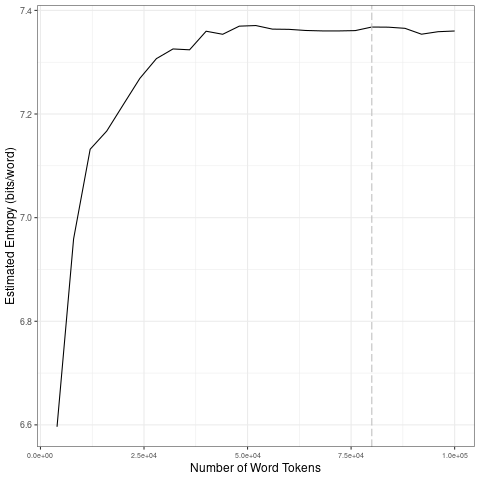

The file beside this chart, header and first rows:
file, entropy.Corpus.Size, entropy.Entropy, sd.Corpus.Size, sd.SD
data/covid-clean/2020_by_en/2020-07-09_t…, 4000, 6.596, 20000, 0.2533
data/covid-clean/2020_by_en/2020-07-09_t…, 8000, 6.959, 40000, 0.03306
data/covid-clean/2020_by_en/2020-07-09_t…, 12000, 7.132, 60000, 0.006684
data/covid-clean/2020_by_en/2020-07-09_t…, 16000, 7.167, 80000, 0.003211
data/covid-clean/2020_by_en/2020-07-09_t…, 20000, 7.218, 1e+05, 0.005391
data/covid-clean/2020_by_en/2020-07-09_t…, 24000, 7.269, 20000, 0.2533
data/covid-clean/2020_by_en/2020-07-09_t…, 28000, 7.307, 40000, 0.03306
data/covid-clean/2020_by_en/2020-07-09_t…, 32000, 7.326, 60000, 0.006684
data/covid-clean/2020_by_en/2020-07-09_t…, 36000, 7.324, 80000, 0.003211
data/covid-clean/2020_by_en/2020-07-09_t…, 40000, 7.36, 1e+05, 0.005391
data/covid-clean/2020_by_en/2020-07-09_t…, 44000, 7.354, 20000, 0.2533
data/covid-clean/2020_by_en/2020-07-09_t…, 48000, 7.37, 40000, 0.03306
data/covid-clean/2020_by_en/2020-07-09_t…, 52000, 7.371, 60000, 0.006684
data/covid-clean/2020_by_en/2020-07-09_t…, 56000, 7.364, 80000, 0.003211
data/covid-clean/2020_by_en/2020-07-09_t…, 60000, 7.363, 1e+05, 0.005391
data/covid-clean/2020_by_en/2020-07-09_t…, 64000, 7.361, 20000, 0.2533
data/covid-clean/2020_by_en/2020-07-09_t…, 68000, 7.36, 40000, 0.03306
data/covid-clean/2020_by_en/2020-07-09_t…, 72000, 7.36, 60000, 0.006684
data/covid-clean/2020_by_en/2020-07-09_t…, 76000, 7.361, 80000, 0.003211
data/covid-clean/2020_by_en/2020-07-09_t…, 80000, 7.368, 1e+05, 0.005391
data/covid-clean/2020_by_en/2020-07-09_t…, 84000, 7.368, 20000, 0.2533
data/covid-clean/2020_by_en/2020-07-09_t…, 88000, 7.365, 40000, 0.03306
data/covid-clean/2020_by_en/2020-07-09_t…, 92000, 7.354, 60000, 0.006684
data/covid-clean/2020_by_en/2020-07-09_t…, 96000, 7.359, 80000, 0.003211
data/covid-clean/2020_by_en/2020-07-09_t…, 1e+05, 7.36, 1e+05, 0.005391
